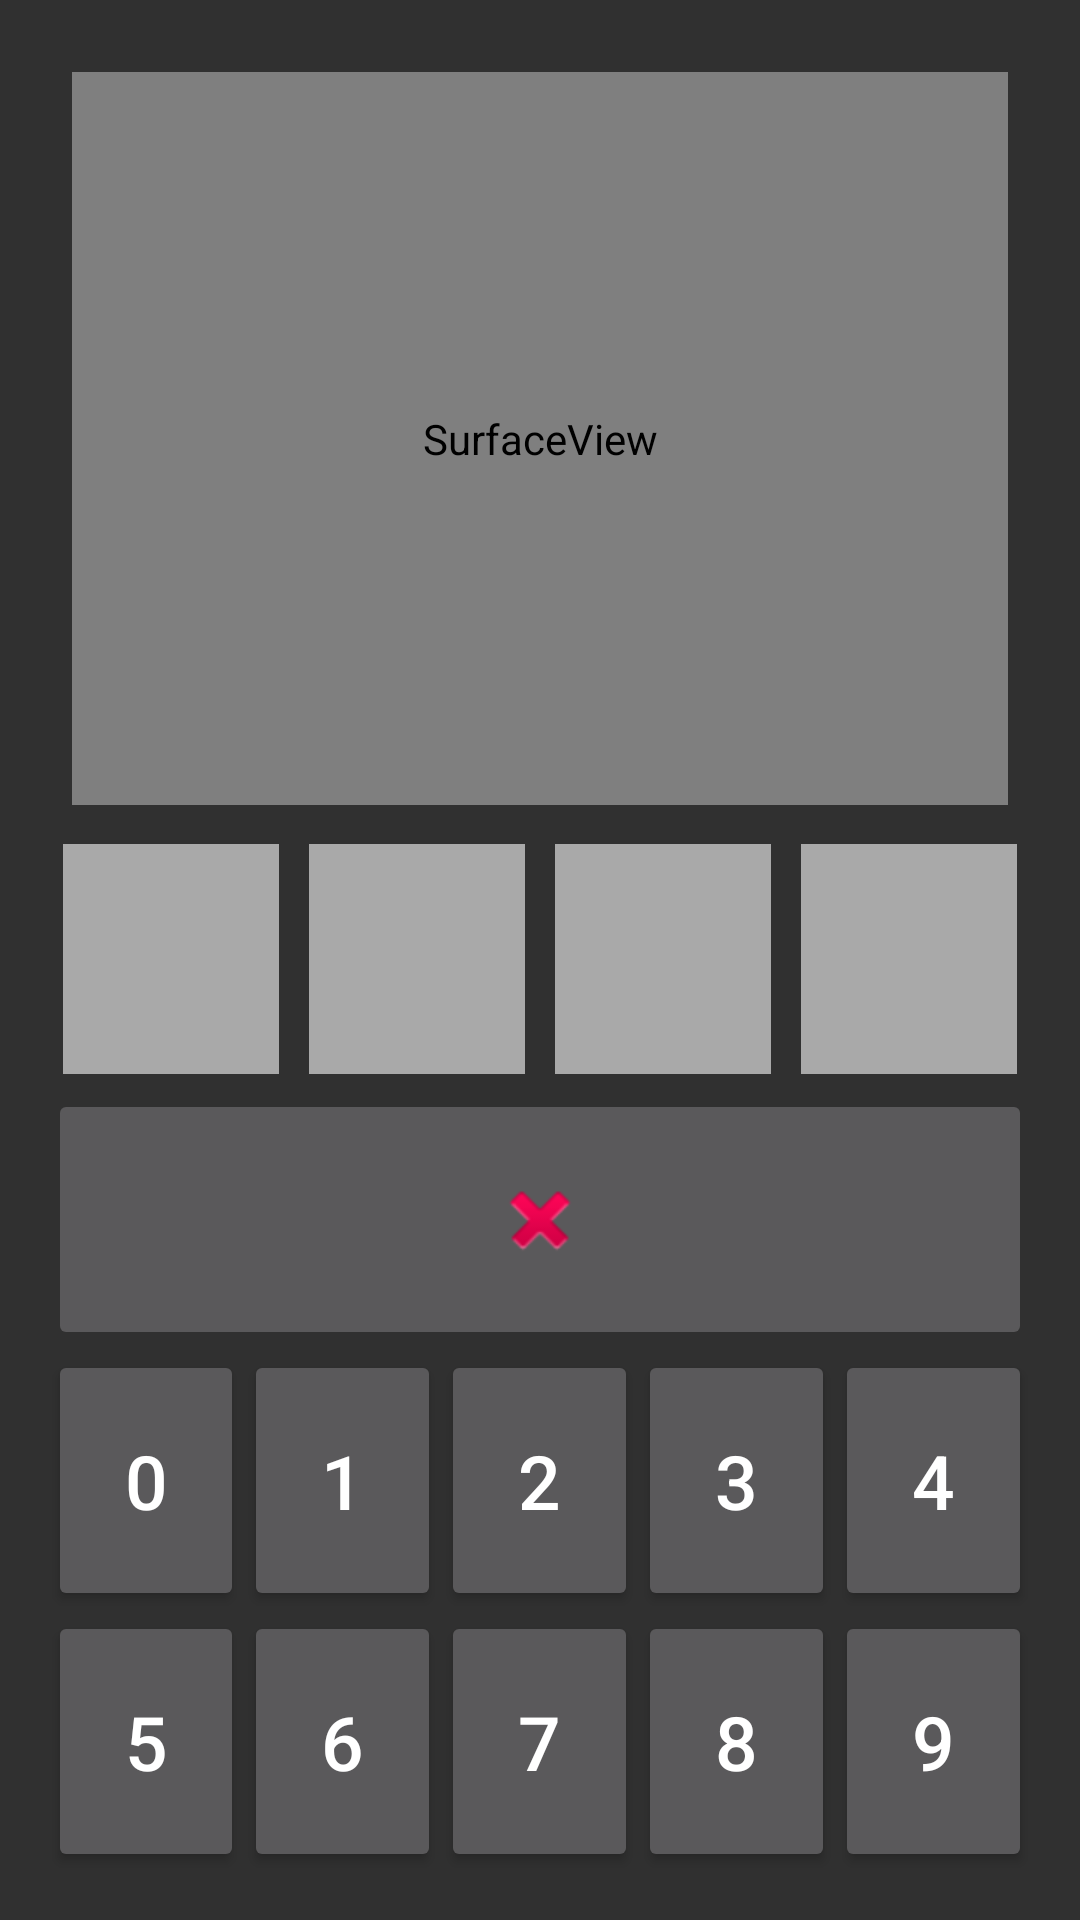

Android layout source for this screen:
<!-- AndroidManifest.xml: application theme Theme.AppCompat.NoActionBar -->
<!-- res/layout/fragment_lector.xml -->
<?xml version="1.0" encoding="utf-8"?>
<FrameLayout xmlns:android="http://schemas.android.com/apk/res/android"
    xmlns:tools="http://schemas.android.com/tools"
    android:layout_width="match_parent"
    android:layout_height="match_parent"
    tools:context=".Fragments.LectorFragment">

    <LinearLayout
        android:layout_width="match_parent"
        android:layout_height="match_parent"
        android:orientation="vertical"
        android:padding="16dp">

        <LinearLayout xmlns:android="http://schemas.android.com/apk/res/android"
            android:layout_width="match_parent"
            android:layout_height="0dp"
            android:layout_weight="3"
            android:orientation="vertical"
            android:layout_gravity="center_horizontal"
            android:padding="8dp">

            <SurfaceView
                android:id="@+id/camera_view"
                android:layout_width="match_parent"
                android:layout_height="match_parent" />

        </LinearLayout>

        <LinearLayout
            android:layout_width="match_parent"
            android:layout_height="0dp"
            android:layout_weight="1"
            android:layout_gravity="center_horizontal"
            android:orientation="horizontal">

            <EditText
                android:id="@+id/txtUno"
                android:layout_margin="5dp"
                android:layout_width="0dp"
                android:layout_weight="1"
                android:layout_height="match_parent"
                android:textSize="40dp"
                android:enabled="false"
                android:background="#a9a9a9"
                android:textColor="#000000"/>

            <EditText
                android:id="@+id/txtDos"
                android:layout_margin="5dp"
                android:layout_width="0dp"
                android:layout_weight="1"
                android:layout_height="match_parent"
                android:textSize="40dp"
                android:enabled="false"
                android:background="#a9a9a9"
                android:textColor="#000000"/>

            <EditText
                android:id="@+id/txtTres"
                android:layout_margin="5dp"
                android:layout_width="0dp"
                android:layout_weight="1"
                android:layout_height="match_parent"
                android:textSize="40dp"
                android:enabled="false"
                android:background="#a9a9a9"
                android:textColor="#000000"/>

            <EditText
                android:id="@+id/txtCuatro"
                android:layout_margin="5dp"
                android:layout_width="0dp"
                android:layout_weight="1"
                android:layout_height="match_parent"
                android:textSize="40dp"
                android:enabled="false"
                android:background="#a9a9a9"
                android:textColor="#000000"/>

        </LinearLayout>

        <LinearLayout
            android:layout_width="match_parent"
            android:layout_height="0dp"
            android:layout_weight="3"
            android:orientation="vertical">
            <LinearLayout
                android:layout_width="match_parent"
                android:layout_height="0dp"
                android:layout_weight="1"
                android:orientation="horizontal"
                android:layout_gravity="right">

                <ImageButton
                    android:id="@+id/btnLimpiar"
                    android:layout_width="0dp"
                    android:layout_weight="1"
                    android:layout_height="match_parent"
                    android:src="@android:drawable/ic_delete"/>


            </LinearLayout>

            <LinearLayout
                android:layout_width="match_parent"
                android:layout_height="0dp"
                android:layout_weight="1"
                android:orientation="horizontal">

                <Button
                    android:id="@+id/btnCero"
                    android:layout_width="0dp"
                    android:layout_weight="1"
                    android:layout_height="match_parent"
                    android:text="0"
                    android:textSize="25dp"/>
                <Button
                    android:id="@+id/btnUno"
                    android:layout_width="0dp"
                    android:layout_weight="1"
                    android:layout_height="match_parent"
                    android:text="1"
                    android:textSize="25dp"/>
                <Button
                    android:id="@+id/btnDos"
                    android:layout_width="0dp"
                    android:layout_weight="1"
                    android:layout_height="match_parent"
                    android:text="2"
                    android:textSize="25dp"/>
                <Button
                    android:id="@+id/btnTres"
                    android:layout_width="0dp"
                    android:layout_weight="1"
                    android:layout_height="match_parent"
                    android:text="3"
                    android:textSize="25dp"/>
                <Button
                    android:id="@+id/btnCuatro"
                    android:layout_width="0dp"
                    android:layout_weight="1"
                    android:layout_height="match_parent"
                    android:text="4"
                    android:textSize="25dp"/>

            </LinearLayout>
            <LinearLayout
                android:layout_width="match_parent"
                android:layout_height="0dp"
                android:layout_weight="1"
                android:orientation="horizontal">

                <Button
                    android:id="@+id/btnCinco"
                    android:layout_width="0dp"
                    android:layout_weight="1"
                    android:layout_height="match_parent"
                    android:text="5"
                    android:textSize="25dp"/>
                <Button
                    android:id="@+id/btnSeis"
                    android:layout_width="0dp"
                    android:layout_weight="1"
                    android:layout_height="match_parent"
                    android:text="6"
                    android:textSize="25dp"/>
                <Button
                    android:id="@+id/btnSiete"
                    android:layout_width="0dp"
                    android:layout_weight="1"
                    android:layout_height="match_parent"
                    android:text="7"
                    android:textSize="25dp"/>
                <Button
                    android:id="@+id/btnOcho"
                    android:layout_width="0dp"
                    android:layout_weight="1"
                    android:layout_height="match_parent"
                    android:text="8"
                    android:textSize="25dp"/>
                <Button
                    android:id="@+id/btnNueve"
                    android:layout_width="0dp"
                    android:layout_weight="1"
                    android:layout_height="match_parent"
                    android:text="9"
                    android:textSize="25dp"/>

            </LinearLayout>

        </LinearLayout>
    </LinearLayout>

</FrameLayout>
<!-- resources referenced by this layout -->
<resources>

</resources>
